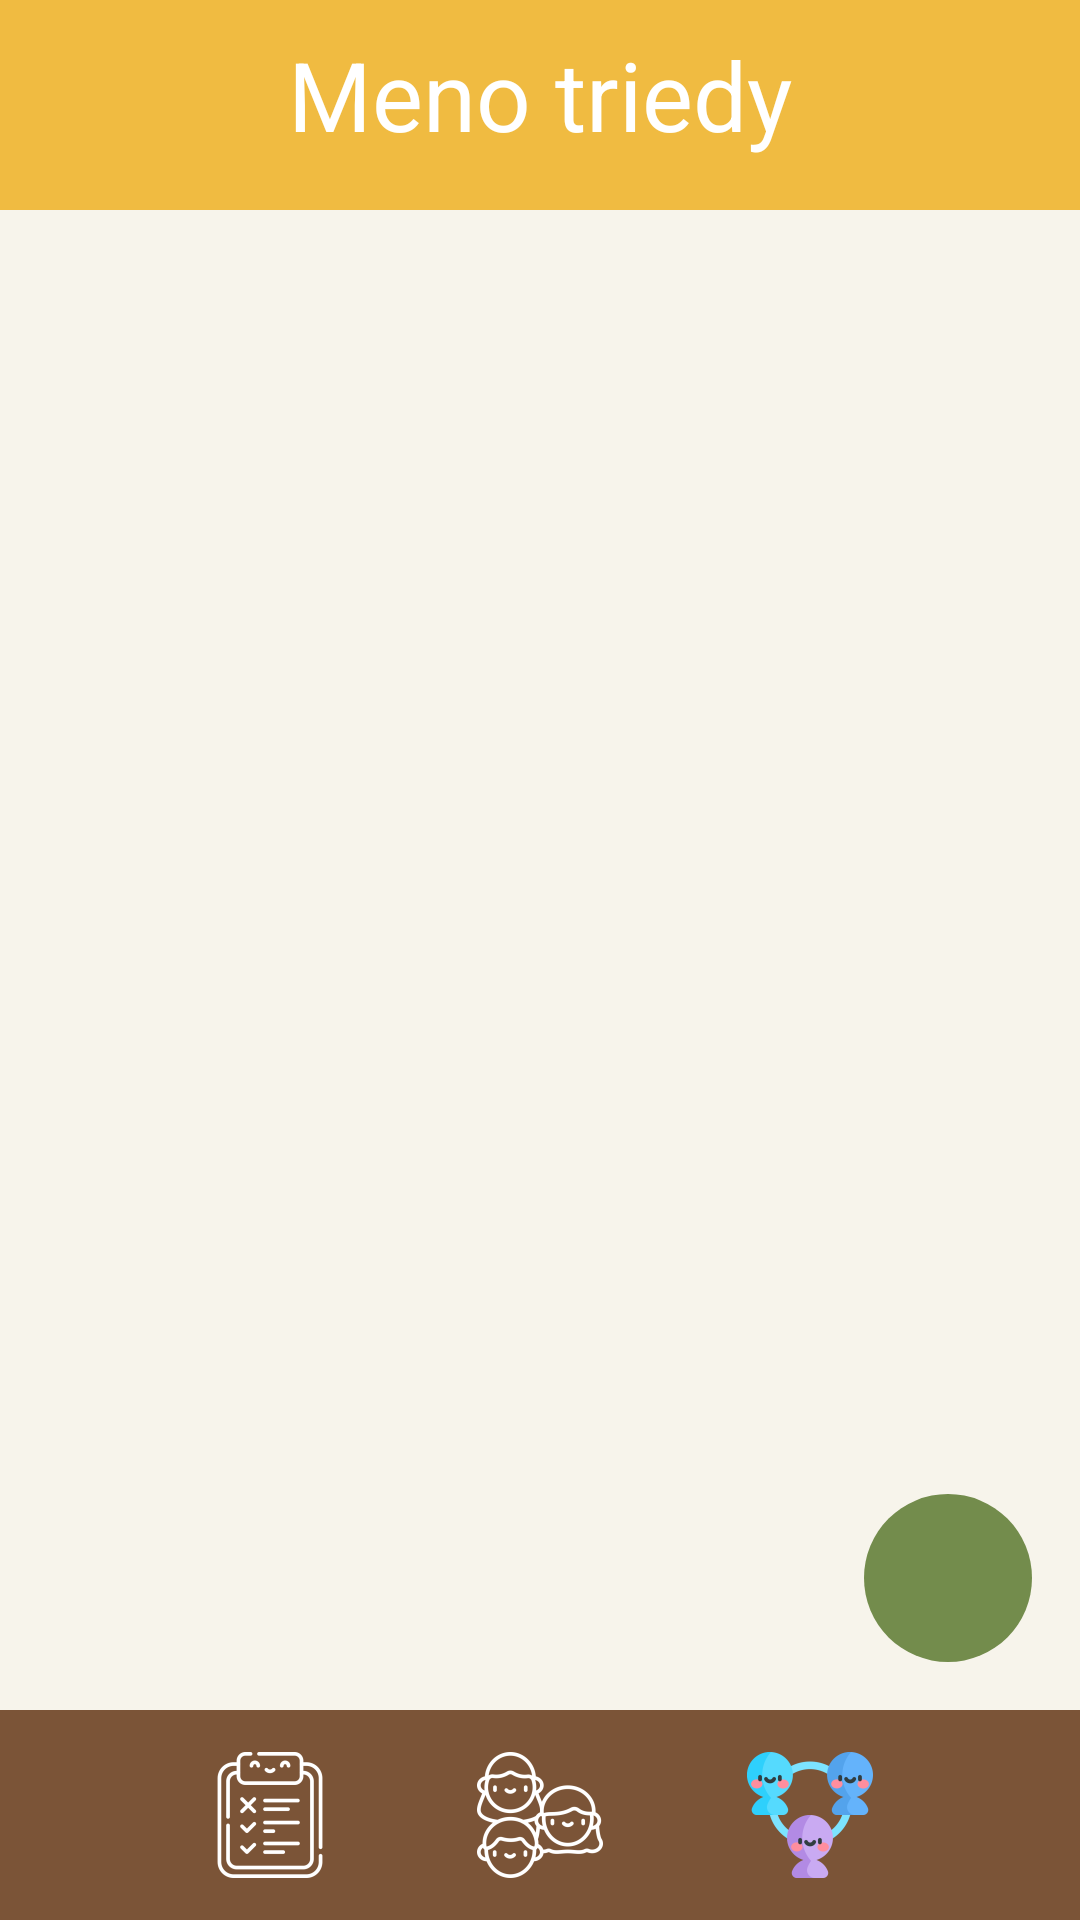

Produce the Android XML layout that renders to this screen, including the resource entries it uses.
<!-- AndroidManifest.xml: application theme Theme.EduEnvi -->
<!-- res/layout/activity_class_groups.xml -->
<?xml version="1.0" encoding="utf-8"?>
<RelativeLayout xmlns:android="http://schemas.android.com/apk/res/android"
    xmlns:app="http://schemas.android.com/apk/res-auto"
    xmlns:tools="http://schemas.android.com/tools"
    android:layout_width="match_parent"
    android:layout_height="match_parent"
    android:background="@color/Tertiary"
    android:orientation="vertical">

    <ImageButton
        android:id="@+id/backButton"
        style="@style/backButton"
        android:contentDescription="@string/back" />

    <TextView
        android:id="@+id/className"
        style="@style/headline"
        android:text="Meno triedy" />

    <GridView
        android:id="@+id/groupsLayout"
        style="@style/gridView"
        android:numColumns="3"
        tools:listitem="@layout/grid_list_item" />

    <ImageButton
        android:id="@+id/addButton"
        style="@style/addButton"
        android:contentDescription="@string/add" />

    <LinearLayout style="@style/bottomNavigationLayout">

        <ImageButton
            android:id="@+id/tasksButton"
            style="@style/navButton"
            android:contentDescription="@string/tasks"
            android:src="@mipmap/tasks" />

        <ImageButton
            android:id="@+id/studentsButton"
            style="@style/navButton"
            android:contentDescription="@string/students"
            android:src="@mipmap/students" />

        <ImageButton
            android:id="@+id/groupsButton"
            style="@style/navButton"
            android:contentDescription="@string/groups"
            android:src="@mipmap/groups_highlighted" />
    </LinearLayout>

    <RelativeLayout
        android:id="@+id/groupPanel"
        android:layout_width="match_parent"
        android:layout_height="match_parent"
        android:background="@color/Surface"
        android:visibility="gone">

        <ImageButton
            android:id="@+id/closeGroupPanel"
            style="@style/backButtonDark" />

        <com.google.android.material.textfield.TextInputLayout
            android:id="@+id/groupNameTextInputLayout"
            style="@style/inputFieldColor"
            android:layout_marginHorizontal="25dp"
            android:layout_marginTop="80dp">

            <com.google.android.material.textfield.TextInputEditText
                android:id="@+id/groupName"
                style="@style/inputFieldEditTextColor"
                android:hint="@string/groupName"
                android:inputType="text" />
        </com.google.android.material.textfield.TextInputLayout>

        <TextView
            android:id="@+id/textInGroup"
            android:layout_below="@+id/groupNameTextInputLayout"
            android:text="V skupine"
            style="@style/chipTextView" />

        <com.google.android.material.chip.ChipGroup
            android:id="@+id/chipGroupIn"
            style="@style/chipGroup"
            android:layout_below="@+id/textInGroup"
            app:singleLine="false"
            app:singleSelection="true"/>

        <TextView
            android:id="@+id/textNotInGroup"
            android:layout_below="@+id/chipGroupIn"
            android:text="Mimo skupiny"
            style="@style/chipTextView" />

        <com.google.android.material.chip.ChipGroup
            android:id="@+id/chipGroupNotIn"
            style="@style/chipGroup"
            android:layout_below="@+id/textNotInGroup"
            app:singleLine="false"
            app:singleSelection="true"/>

        <Button
            android:id="@+id/saveButton"
            style="@style/actionButton"
            android:layout_alignParentBottom="true"
            android:layout_margin="25dp"
            android:text="@string/create" />

    </RelativeLayout>

    <LinearLayout
        android:id="@+id/editPanel"
        style="@style/backgroundLayout"
        android:visibility="gone">

        <LinearLayout
            android:layout_width="match_parent"
            android:layout_height="260dp"
            android:background="@drawable/bottom_layout_background"
            android:orientation="vertical">

            <RelativeLayout
                android:layout_width="match_parent"
                android:layout_height="60dp">

                <ImageButton
                    android:id="@+id/closeEditPanel"
                    style="@style/closeButton"
                    android:contentDescription="@string/close" />
            </RelativeLayout>

            <Button
                android:id="@+id/editButton"
                style="@style/actionButtonEdit" />

            <Button
                android:id="@+id/deleteButton"
                style="@style/actionButtonDelete" />
        </LinearLayout>
    </LinearLayout>

    <LinearLayout
        android:id="@+id/deletePanel"
        style="@style/backgroundLayout"
        android:visibility="gone">

        <LinearLayout
            android:layout_width="match_parent"
            android:layout_height="260dp"
            android:background="@drawable/bottom_layout_background"
            android:orientation="vertical">

            <TextView
                android:id="@+id/deleteText"
                style="@style/deletePanelText1" />

            <TextView style="@style/deletePanelText2" />

            <LinearLayout
                android:layout_width="match_parent"
                android:layout_height="70dp"
                android:gravity="center_horizontal"
                android:orientation="horizontal">

                <Button
                    android:id="@+id/closeDeletePanel"
                    style="@style/smallActionCancelButton"
                    android:text="@string/cancel" />

                <Button
                    android:id="@+id/confirmDelete"
                    style="@style/smallActionDeleteButton"
                    android:text="@string/delete" />

            </LinearLayout>
        </LinearLayout>
    </LinearLayout>
</RelativeLayout>
<!-- res/layout/grid_list_item.xml (included above) -->
<?xml version="1.0" encoding="utf-8"?>
<LinearLayout xmlns:android="http://schemas.android.com/apk/res/android"
    android:layout_width="match_parent"
    android:layout_height="match_parent"
    android:orientation="vertical">

    <RelativeLayout
        android:id="@+id/outerLayout"
        android:layout_width="match_parent"
        android:layout_height="wrap_content"
        android:layout_margin="2dp">

        <RelativeLayout
            android:id="@+id/innerLayout"
            android:layout_width="match_parent"
            android:layout_height="130dp"
            android:background="@drawable/oval_20_surface">

            <ImageView
                android:id="@+id/image"
                android:layout_width="wrap_content"
                android:layout_height="wrap_content"
                android:layout_marginHorizontal="20dp"
                android:layout_marginVertical="20dp" />

            <ImageButton
                android:id="@+id/edit"
                style="@style/editButton"
                android:layout_marginTop="-3dp" />
        </RelativeLayout>

        <TextView
            android:id="@+id/name"
            android:layout_width="wrap_content"
            android:layout_height="wrap_content"
            android:layout_alignParentBottom="true"
            android:layout_centerHorizontal="true"
            android:text="Meno Priezvisko"/>
    </RelativeLayout>

</LinearLayout>
<!-- resources referenced by this layout -->
<resources>
  <color name="Surface">#FFFFFF</color>
  <color name="Tertiary">#F0BB41</color>
  <string name="cancel">Zrušiť</string>
  <string name="close">Zatvoriť</string>
  <string name="create">Vytvoriť</string>
  <string name="delete">Odstrániť</string>
  <string name="groupName">Meno skupiny</string>
  <string name="groups">Skupiny</string>
  <string name="students">Žiaci</string>
  <style name="actionButton">
          <item name="android:layout_width">match_parent</item>
          <item name="android:layout_height">64dp</item>
          <item name="android:layout_marginTop">20dp</item>
          <item name="android:textSize">16sp</item>
      </style>
  <style name="actionButtonEdit" parent="actionButton">
          <item name="android:layout_marginLeft">25dp</item>
          <item name="android:layout_marginRight">25dp</item>
          <item name="android:backgroundTint">@color/gray</item>
          <item name="android:text">@string/edit</item>
      </style>
  <style name="backButton" parent="simpleButton">
          <item name="android:layout_marginStart">10dp</item>
          <item name="android:src">@drawable/baseline_arrow_back_24</item>
      </style>
  <style name="backButtonDark" parent="simpleButton">
          <item name="android:layout_marginStart">10dp</item>
          <item name="android:src">@drawable/baseline_arrow_back_dark_24</item>
      </style>
  <style name="chipGroup">
          <item name="android:layout_width">match_parent</item>
          <item name="android:layout_height">wrap_content</item>
          <item name="android:layout_marginLeft">25dp</item>
          <item name="android:layout_marginRight">25dp</item>
      </style>
  <style name="closeButton" parent="simpleButton">
          <item name="android:layout_marginEnd">10dp</item>
          <item name="android:src">@drawable/baseline_close_24</item>
          <item name="android:layout_alignParentEnd">true</item>
      </style>
  <style name="editButton" parent="simpleButton">
          <item name="android:layout_marginTop">0dp</item>
          <item name="android:src">@drawable/baseline_more_horiz_24</item>
          <item name="android:layout_alignParentEnd">true</item>
      </style>
  <style name="inputFieldEditTextColor" parent="inputFieldEditText">
          <item name="android:background">@drawable/oval_50_background</item>
      </style>
  <style name="smallActionCancelButton" parent="smallActionButton">
          <item name="android:backgroundTint">@color/gray</item>
      </style>
  <style name="smallActionDeleteButton" parent="smallActionButton">
          <item name="android:backgroundTint">@color/Error</item>
      </style>
  <style name="Theme.EduEnvi" parent="Base.Theme.EduEnvi" />
  <color name="OnPrimary">#FFFFFF</color>
  <color name="Error">#B00020</color>
  <color name="gray">#999999</color>
  <string name="edit">Upraviť</string>
  <style name="simpleButton">
          <item name="android:layout_width">50dp</item>
          <item name="android:layout_height">50dp</item>
          <item name="android:layout_marginTop">10dp</item>
          <item name="android:background">@color/transparent</item>
      </style>
  <color name="semitransparent">#90686868</color>
  <color name="Secondary">#7B5437</color>
  <color name="Background">#F7F4EB</color>
  <color name="OnAccent">#FFFFFF</color>
  <style name="inputFieldEditText">
          <item name="android:layout_width">match_parent</item>
          <item name="android:layout_height">match_parent</item>
          <item name="android:maxLines">1</item>
          <item name="android:background">@drawable/oval_50_surface</item>
      </style>
  <color name="transparent">#00000000</color>
  <color name="Primary">#738C4C</color>
  <color name="OnBackground">#000000</color>
  <color name="Accent">#8E5A7B</color>
  <color name="OnSecondary">#FFFFFF</color>
  <color name="OnTertiary">#000000</color>
  <color name="OnSurface">#000000</color>
</resources>
